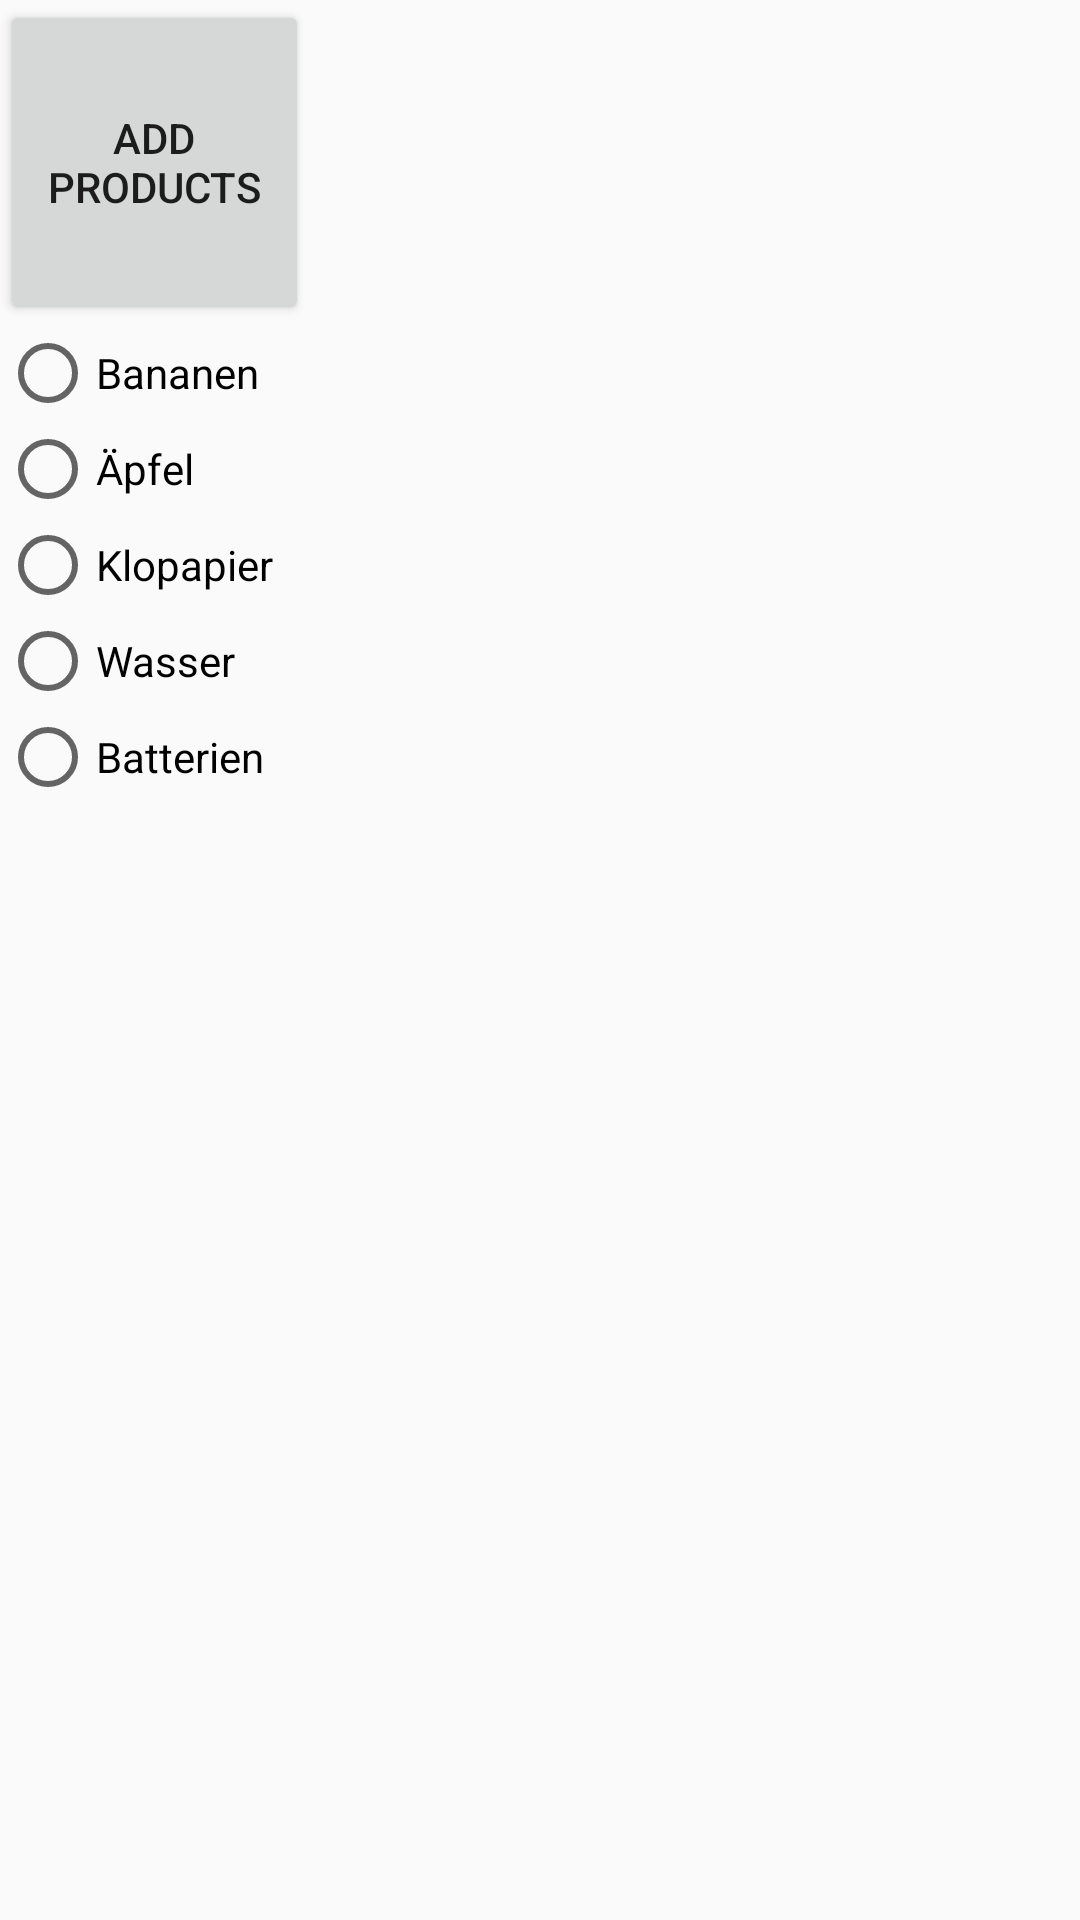

This screen was rendered from an Android layout file. Write that file and the resources it references.
<!-- AndroidManifest.xml: application theme AppTheme -->
<!-- res/layout/einkaufszettel.xml -->
<?xml version="1.0" encoding="utf-8"?>
<LinearLayout xmlns:android="http://schemas.android.com/apk/res/android"
    xmlns:app="http://schemas.android.com/apk/res-auto"
    android:layout_width="match_parent"
    android:layout_height="match_parent"
    app:layout_collapseParallaxMultiplier="1.0"
    android:orientation="vertical">


    android:layout_width="368dp"
    android:layout_height="495dp"
    android:orientation="vertical"
    tools:layout_editor_absoluteX="8dp"
    tools:layout_editor_absoluteY="8dp">

    <Button
        android:id="@+id/add_product_btn"
        android:layout_width="103dp"

        android:layout_height="wrap_content"
        android:layout_weight="0.23"
        android:text="add products"
        android:visibility="visible" />

    <RadioGroup
        android:id="@+id/product_list"
        android:layout_width="match_parent"
        android:layout_height="300dp"
        android:layout_weight="1"
        android:weightSum="1">

        <RadioButton
            android:id="@+id/radioButton1"
            android:layout_width="match_parent"
            android:layout_height="wrap_content"
            android:text="Bananen" />

        <RadioButton
            android:id="@+id/radioButton2"
            android:layout_width="match_parent"
            android:layout_height="wrap_content"
            android:text="Äpfel" />

        <RadioButton
            android:id="@+id/radioButton3"
            android:layout_width="match_parent"
            android:layout_height="wrap_content"
            android:text="Klopapier" />

        <RadioButton
            android:id="@+id/radioButton4"
            android:layout_width="match_parent"
            android:layout_height="wrap_content"
            android:text="Wasser" />

        <RadioButton
            android:id="@+id/radioButton5"
            android:layout_width="match_parent"
            android:layout_height="wrap_content"
            android:text="Batterien" />


    </RadioGroup>

</LinearLayout>
<!-- resources referenced by this layout -->
<resources>
  <style name="AppTheme" parent="Theme.AppCompat.Light.DarkActionBar">
          
          <item name="colorPrimary">@color/colorPrimary</item>
          <item name="colorPrimaryDark">@color/colorPrimaryDark</item>
          <item name="colorAccent">@color/colorAccent</item>
      </style>
  <color name="colorPrimary">#fc7f23</color>
  <color name="colorPrimaryDark">#c95603</color>
  <color name="colorAccent">#fdc49b</color>
</resources>
